Run: headless pygame with SDL's dummy video driver; simulated clock (each Clock.tick advances the game by its frame time, no real sleeping); random seed 0; keys injected as events and as key.get_pressed() state; no mouse input.
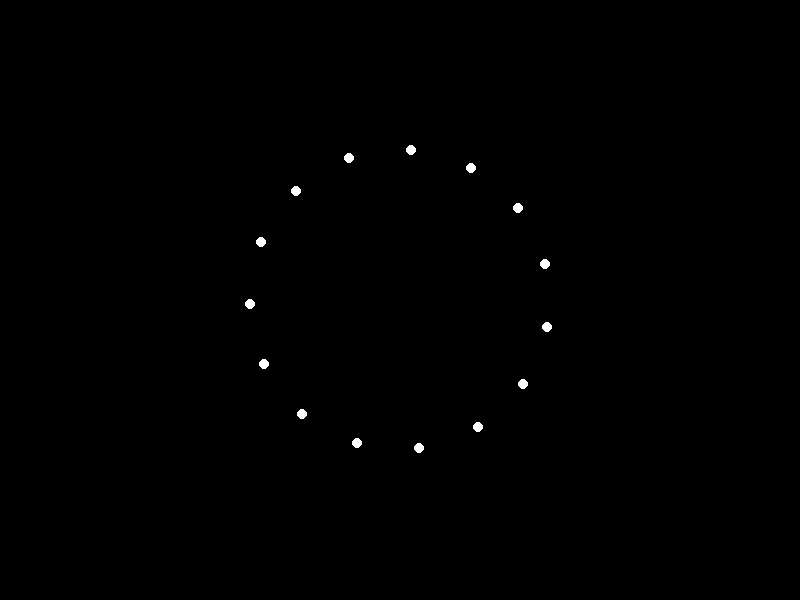
Frame 1 of 4 · flips 1–60 · no input
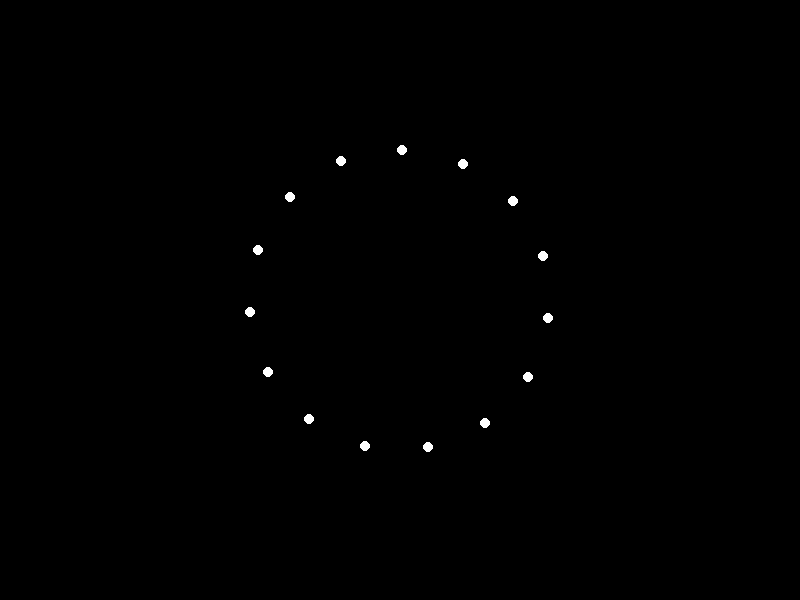
Frame 2 of 4 · flips 61–180 · tapped SPACE, RETURN · held RIGHT (→), D
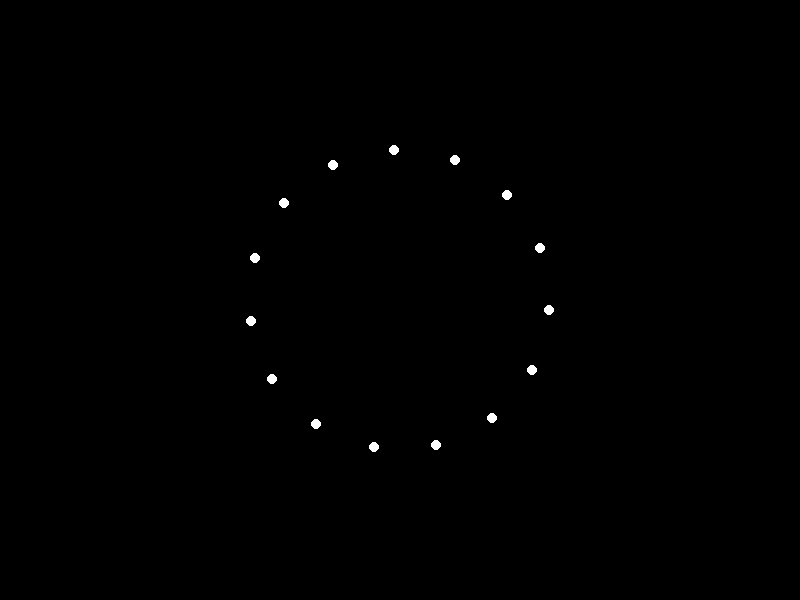
Frame 3 of 4 · flips 181–300 · held DOWN (↓), S
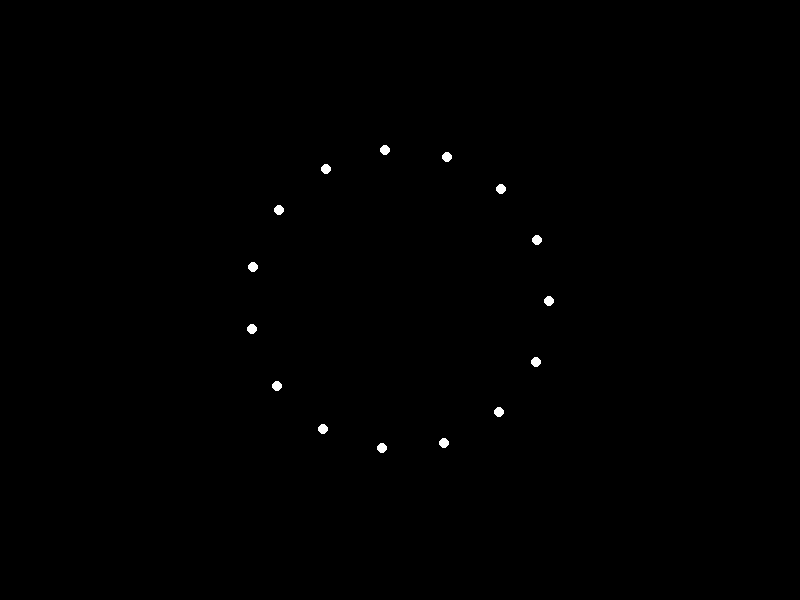
Frame 4 of 4 · flips 301–420 · held LEFT (←), A, UP (↑), W

The pygame program that drew these frames:


import pygame
import sys
import math

# Initialize Pygame
pygame.init()

# Screen dimensions
width, height = 800, 600
screen = pygame.display.set_mode((width, height))
pygame.display.set_caption("Point-Light Stimulus Animation")

# Colors
black = (0, 0, 0)
white = (255, 255, 255)

# Number of point-lights
num_lights = 15

# Initial positions of the point-lights
lights = []
for i in range(num_lights):
    angle = (2 * math.pi / num_lights) * i
    x = width // 2 + 150 * math.cos(angle)
    y = height // 2 + 150 * math.sin(angle)
    lights.append((x, y))

# Rotation parameters
rotation_speed = 0.01
angle_offset = 0

# Main loop
running = True
while running:
    for event in pygame.event.get():
        if event.type == pygame.QUIT:
            running = False

    # Update light positions
    angle_offset += rotation_speed
    new_lights = []
    for i in range(num_lights):
        angle = (2 * math.pi / num_lights) * i + angle_offset
        x = width // 2 + 150 * math.cos(angle)
        y = height // 2 + 150 * math.sin(angle)
        new_lights.append((x, y))
    lights = new_lights

    # Draw background
    screen.fill(black)

    # Draw point-lights
    for light in lights:
        pygame.draw.circle(screen, white, light, 5)

    # Update display
    pygame.display.flip()

    # Cap the frame rate
    pygame.time.Clock().tick(60)

# Quit Pygame
pygame.quit()
sys.exit()
